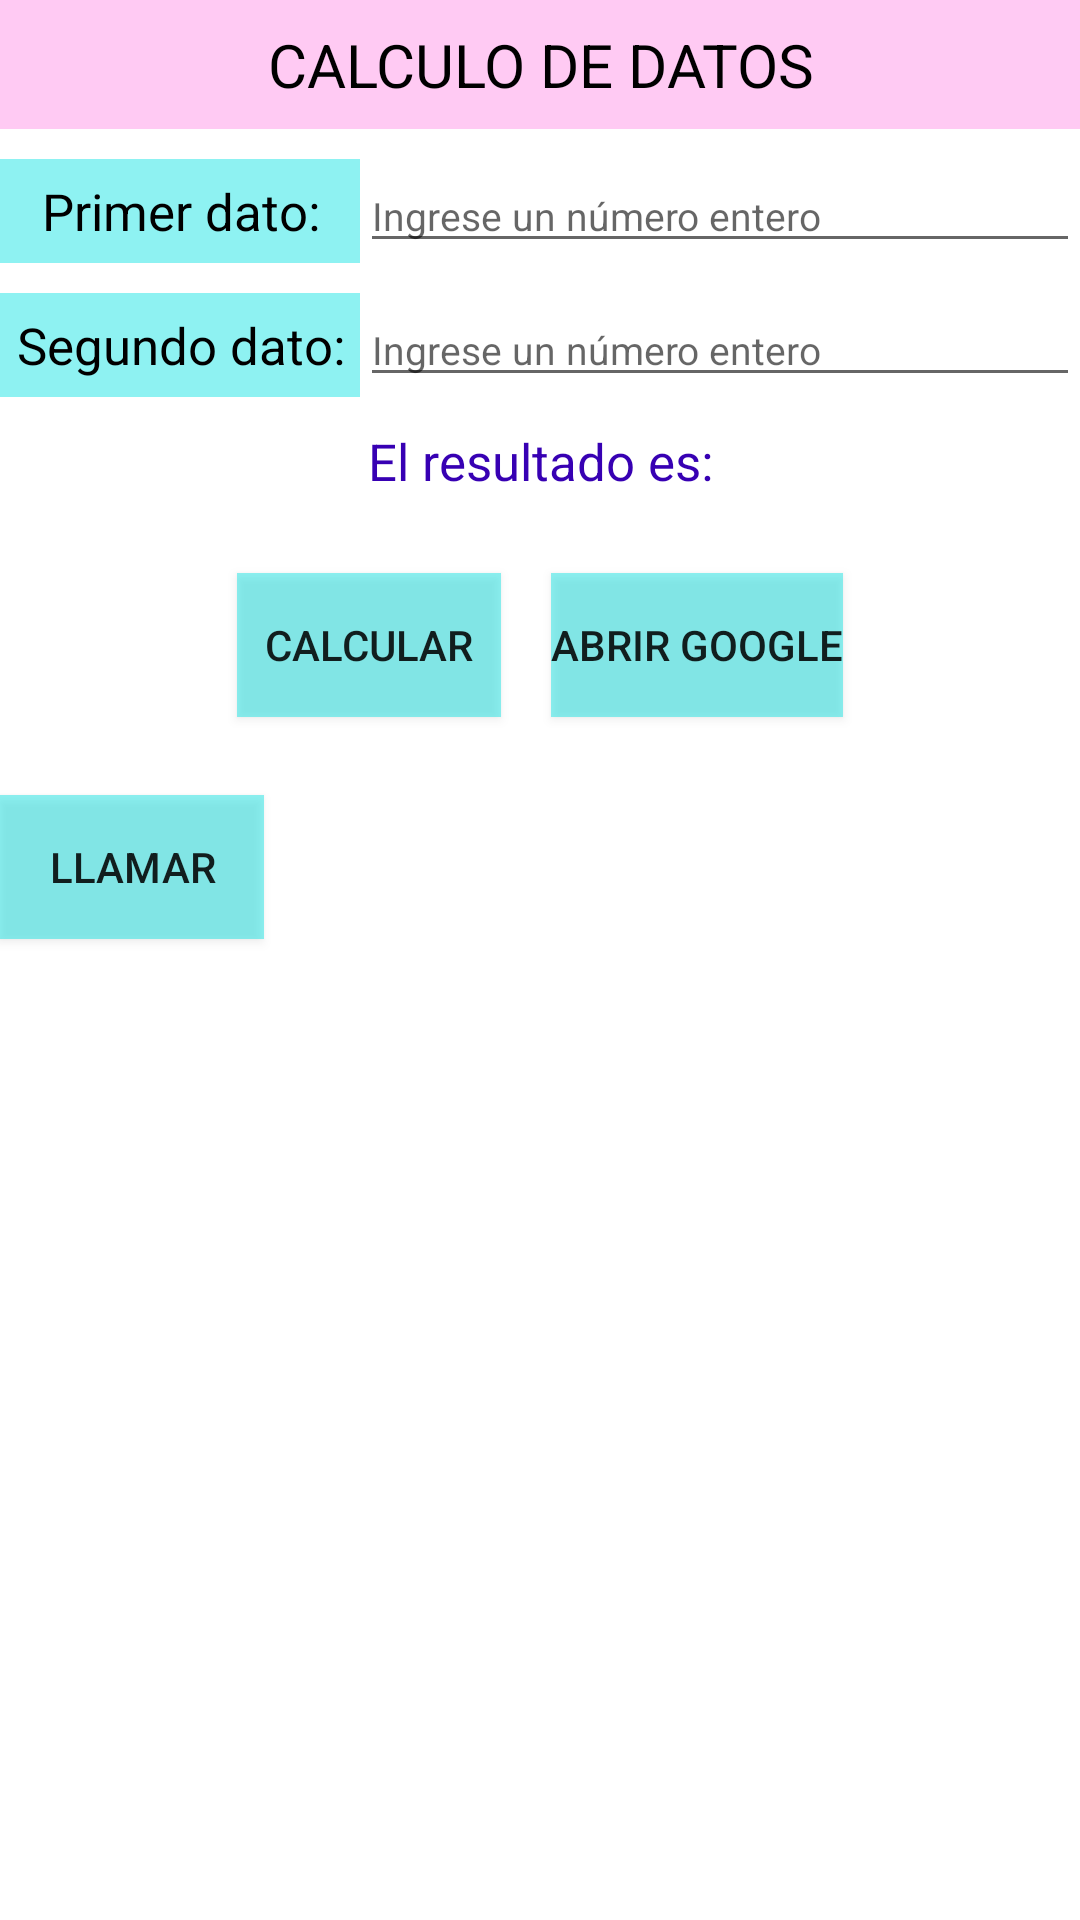

Here is an Android app screen rendered from its layout file. Give the layout XML and the strings, colors and styles it references.
<!-- AndroidManifest.xml: application theme Theme.ProyectoN320Feb -->
<!-- res/layout/activity_main.xml -->
<?xml version="1.0" encoding="utf-8"?>
<LinearLayout
    xmlns:android="http://schemas.android.com/apk/res/android"
    xmlns:tools="http://schemas.android.com/tools"
    xmlns:app="http://schemas.android.com/apk/res-auto"
    android:layout_width="match_parent"
    android:layout_height="match_parent"
    android:orientation="vertical"
    tools:context=".MainActivity"
    android:layout_margin="30px">

    <LinearLayout
        android:layout_width="match_parent"
        android:layout_height="43dp"
        android:orientation="horizontal">

        <TextView
            android:layout_width="0dp"
            android:layout_height="match_parent"
            android:layout_weight="2"
            android:gravity="center"
            android:textSize="20dp"
            android:background="#92FFA2EB"
            android:textColor="#000"
            android:text="CALCULO DE DATOS" />
    </LinearLayout>


    <LinearLayout
        android:layout_width="match_parent"
        android:layout_height="wrap_content"
        android:orientation="horizontal">

        <TextView
            android:gravity="center"
            android:layout_width="0dp"
            android:layout_height="match_parent"
            android:layout_weight="1"
            android:layout_marginTop="10dp"
            android:textSize="17dp"
            android:background="#770DE4E4"
            android:textColor="#000"
            android:text="@string/DatoUno"/>

        <EditText
            android:id="@+id/Dato1"
            android:layout_width="0dp"
            android:layout_height="wrap_content"
            android:layout_weight="2"
            android:layout_marginTop="10dp"
            android:textSize="13dp"
            android:textColor="#FF000000"
            android:hint="Ingrese un número entero"/>
    </LinearLayout>

    <LinearLayout
        android:layout_width="match_parent"
        android:layout_height="wrap_content"
        android:orientation="horizontal">

        <TextView
            android:gravity="center"
            android:layout_width="0dp"
            android:layout_height="match_parent"
            android:layout_weight="1"
            android:layout_marginTop="10dp"
            android:textSize="17dp"
            android:background="#770DE4E4"
            android:textColor="#000"
            android:text="@string/DatoDos"/>

        <EditText
            android:id="@+id/Dato2"
            android:layout_width="0dp"
            android:layout_height="wrap_content"
            android:layout_weight="2"
            android:layout_marginTop="10dp"
            android:textSize="13dp"
            android:textColor="#000"
            android:hint="Ingrese un número entero"/>
    </LinearLayout>

    <LinearLayout
        android:layout_width="match_parent"
        android:layout_height="wrap_content"
        android:orientation="horizontal">
    </LinearLayout>


    <LinearLayout
        android:layout_width="match_parent"
        android:layout_height="wrap_content"
        android:orientation="horizontal">

        <TextView
            android:id="@+id/Result"
            android:gravity="center"
            android:layout_width="0dp"
            android:layout_height="match_parent"
            android:layout_weight="1"
            android:layout_marginTop="10dp"
            android:textSize="17dp"
            android:textColor="#FF3700B3"
            android:text="@string/Resultado"/>
    </LinearLayout>

    <LinearLayout
        android:layout_width="match_parent"
        android:layout_height="100dp"
        android:gravity="center">

        <Button
            android:id="@+id/Calcular"
            android:layout_width="wrap_content"
            android:layout_height="wrap_content"
            android:background="#770DE4E4"
            android:gravity="center"
            android:layout_margin="25px"
            android:text="@string/CalcularDatos" />

        <Button
            android:id="@+id/google"
            android:layout_width="wrap_content"
            android:layout_height="wrap_content"
            android:background="#770DE4E4"
            android:gravity="center"
            android:layout_margin="25px"
            android:text="@string/abrir_google" />


    </LinearLayout>

    <Button
        android:id="@+id/llamar"
        android:layout_width="wrap_content"
        android:layout_height="wrap_content"
        android:background="#770DE4E4"
        android:gravity="center"
        android:text="@string/llamar" />


</LinearLayout>
<!-- resources referenced by this layout -->
<resources>
  <string name="CalcularDatos">Calcular</string>
  <string name="DatoDos">Segundo dato:</string>
  <string name="DatoUno">Primer dato:</string>
  <string name="Resultado">El resultado es:</string>
  <string name="abrir_google">Abrir Google</string>
  <string name="llamar">llamar</string>
  <style name="Theme.ProyectoN320Feb" parent="Theme.MaterialComponents.DayNight.DarkActionBar">
          
          <item name="colorPrimary">@color/purple_500</item>
          <item name="colorPrimaryVariant">@color/purple_700</item>
          <item name="colorOnPrimary">@color/white</item>
          
          <item name="colorSecondary">@color/teal_200</item>
          <item name="colorSecondaryVariant">@color/teal_700</item>
          <item name="colorOnSecondary">@color/black</item>
          
          <item name="android:statusBarColor">?attr/colorPrimaryVariant</item>
          
      </style>
  <!-- not gathered from this repository: default colours our renderer supplied (Android Studio template values) -->
  <color name="purple_500">#FF6200EE</color>
  <color name="purple_700">#FF3700B3</color>
  <color name="teal_200">#FF03DAC5</color>
  <color name="teal_700">#FF018786</color>
  <color name="black">#FF000000</color>
  <color name="white">#FFFFFFFF</color>
</resources>
